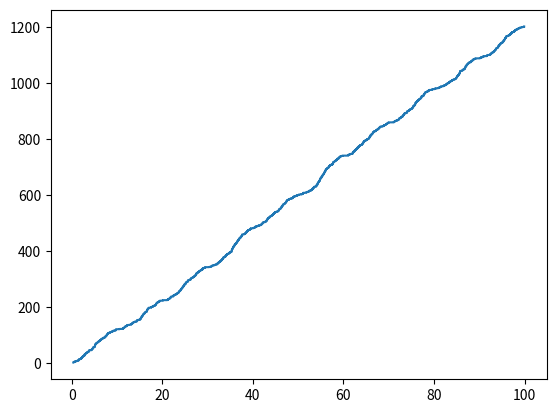

This chart was generated by the following Python code:
import numpy as np
import math
import matplotlib.pyplot as plt
#import scipy.stats as stats

def arrival_generate(n):
    lambda_seq = [4, 7, 10, 13, 16, 19, 16, 13, 10, 7]
    arrival = []
    for i in range(n): #每个小循环为10个小时，这里表示一共10次大循环，总共100小时
        for j in range(10): #每个小循环里面的每一个小时
            k = i*10 + j  #这里将k初始化为每个小时的初始时间，k用于记录每一个小时内的到达时间（到达一次就累加间隔时间）
            while k < i*10 + j + 1 : #当上一次的k小于当前小时加1小时，也就是下一小时的时候
                x = np.log(1 - np.random.rand())/(-1 * lambda_seq[j])
                k += x
                arrival.append(k)
            arrival.pop() #如果跳出循环证明上一个到达时间已经大于下一小时并且已经被加到arrival里，所以要把上次到达删掉
    return arrival
  
def main_func(arrival_seq):
    lower_pointer = 0
    higher_pointer = 0 #0.3 * np.random.rand()
    interval = []
    index = []
    while(higher_pointer < ceil(arrival_seq[-1])):
        while(true):
            higher_pointer += 0.3 * np.random.rand()
            arrival_num = len(list(x for x in arrival_seq if lower_pointer< x <= higher_pointer))
            if (arrival_num != 0):
                interval.append(higher_pointer - lower_pointer)
                lower_pointer = higher_pointer
                for i in range(arrival_num):
                    higher_pointer += np.random.exponential(1/25, 1)
                    if (len(list(x for x in arrival_seq if lower_pointer< x <= higher_pointer)) != 0):
                        arrival_num += len(list(x for x in arrival_seq if lower_pointer< x <= higher_pointer))
                lower_pointer = higher_pointer
                break
            
#        interval_count = len(list(x for x in arrival_seq if lower_pointer< x <= higher_pointer))
    
 
x = arrival_generate(10)
print(x)
y = np.linspace(1, len(x), num=len(x))
plt.step(x, y)
plt.show()


